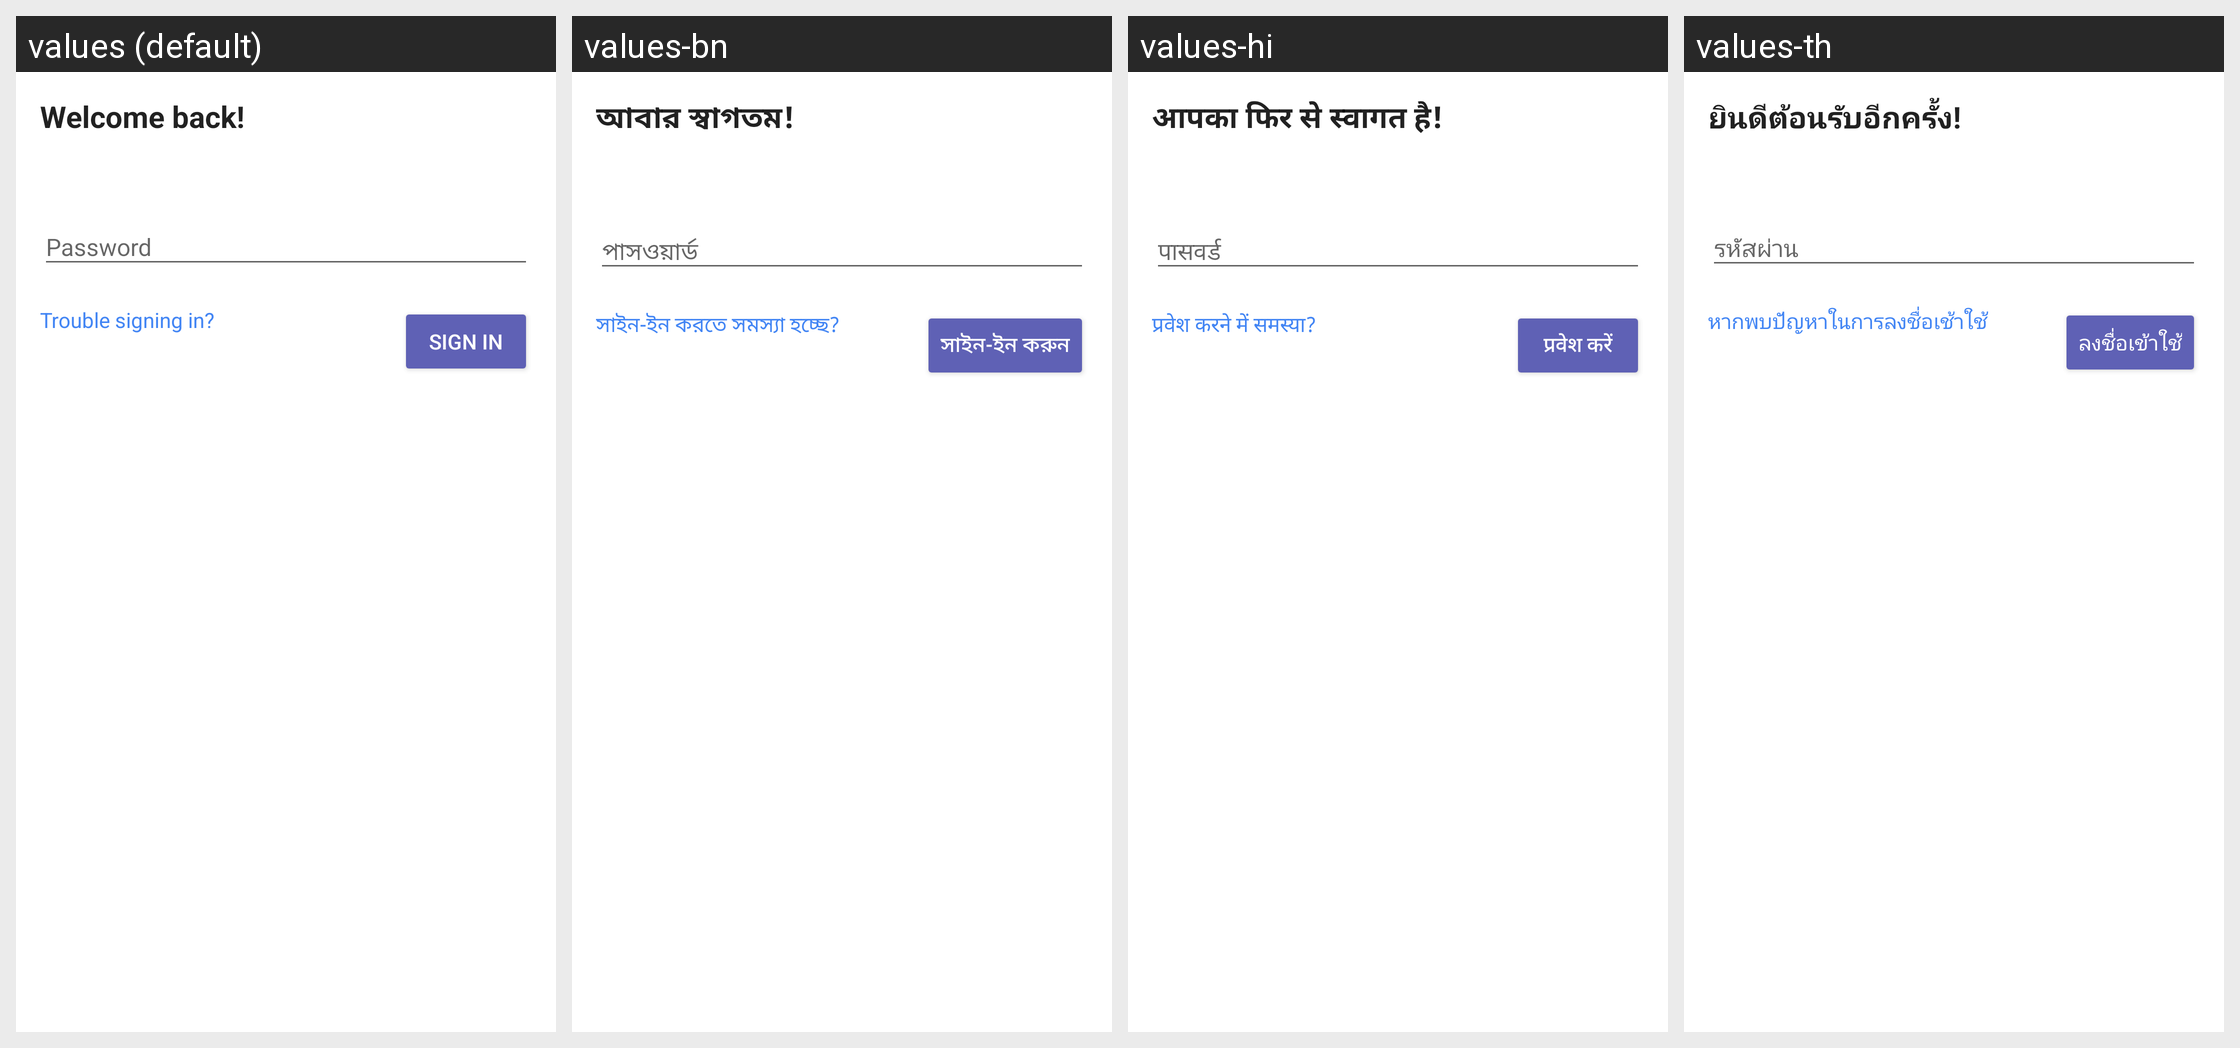

The Android screen above is rendered under several locales of the same app. Produce the string resources it draws, with the default and per-locale values.
Android screen res/layout/fui_welcome_back_password_prompt_layout.xml rendered under 4 locales, left to right: values (default), values-bn, values-hi, values-th. Device: Nexus 5 (rendered at 1080×1920; each locale shown at half size, 540×960, under a caption strip naming it); theme AppTheme.
Other locales in the repository, not shown: values-af, values-ar, values-bg, values-ca, values-cs, values-da, values-de, values-de-rCH, values-el, values-en-rAU, values-en-rCA, values-en-rGB, values-en-rZA, values-es, values-es-rCL, values-es-rUS, values-fa, values-fi, values-fil, values-fr, values-gu, values-hr, values-hu, values-in, values-it, values-iw, values-ja, values-kn, values-ko, values-ln, values-lt, values-lv, values-ml, values-mo, values-mr, values-ms, values-nb, values-nl, values-no, values-pa, values-pl, values-pt, values-pt-rBR, values-pt-rPT, values-ro, values-ru, values-sk, values-sl, values-sr, values-sv, values-ta, values-te, values-tl, values-tr, values-uk, values-ur, values-vi, values-zh, values-zh-rCN, values-zh-rHK, values-zh-rTW.
Strings drawn on this screen, with the default value and each locale's value (text and hints the layout hard-codes, and strings that could not be matched under every locale, appear in the picture but are not listed):

fui_welcome_back_email_header
  values: Welcome back!
  values-bn: আবার স্বাগতম!
  values-hi: आपका फिर से स्वागत है!
  values-th: ยินดีต้อนรับอีกครั้ง!

fui_trouble_signing_in
  values: Trouble signing in?
  values-bn: সাইন-ইন করতে সমস্যা হচ্ছে?
  values-hi: प्रवेश करने में समस्या?
  values-th: หากพบปัญหาในการลงชื่อเช้าใช้

fui_sign_in_default
  values: Sign in
  values-bn: সাইন-ইন করুন
  values-hi: प्रवेश करें
  values-th: ลงชื่อเข้าใช้
